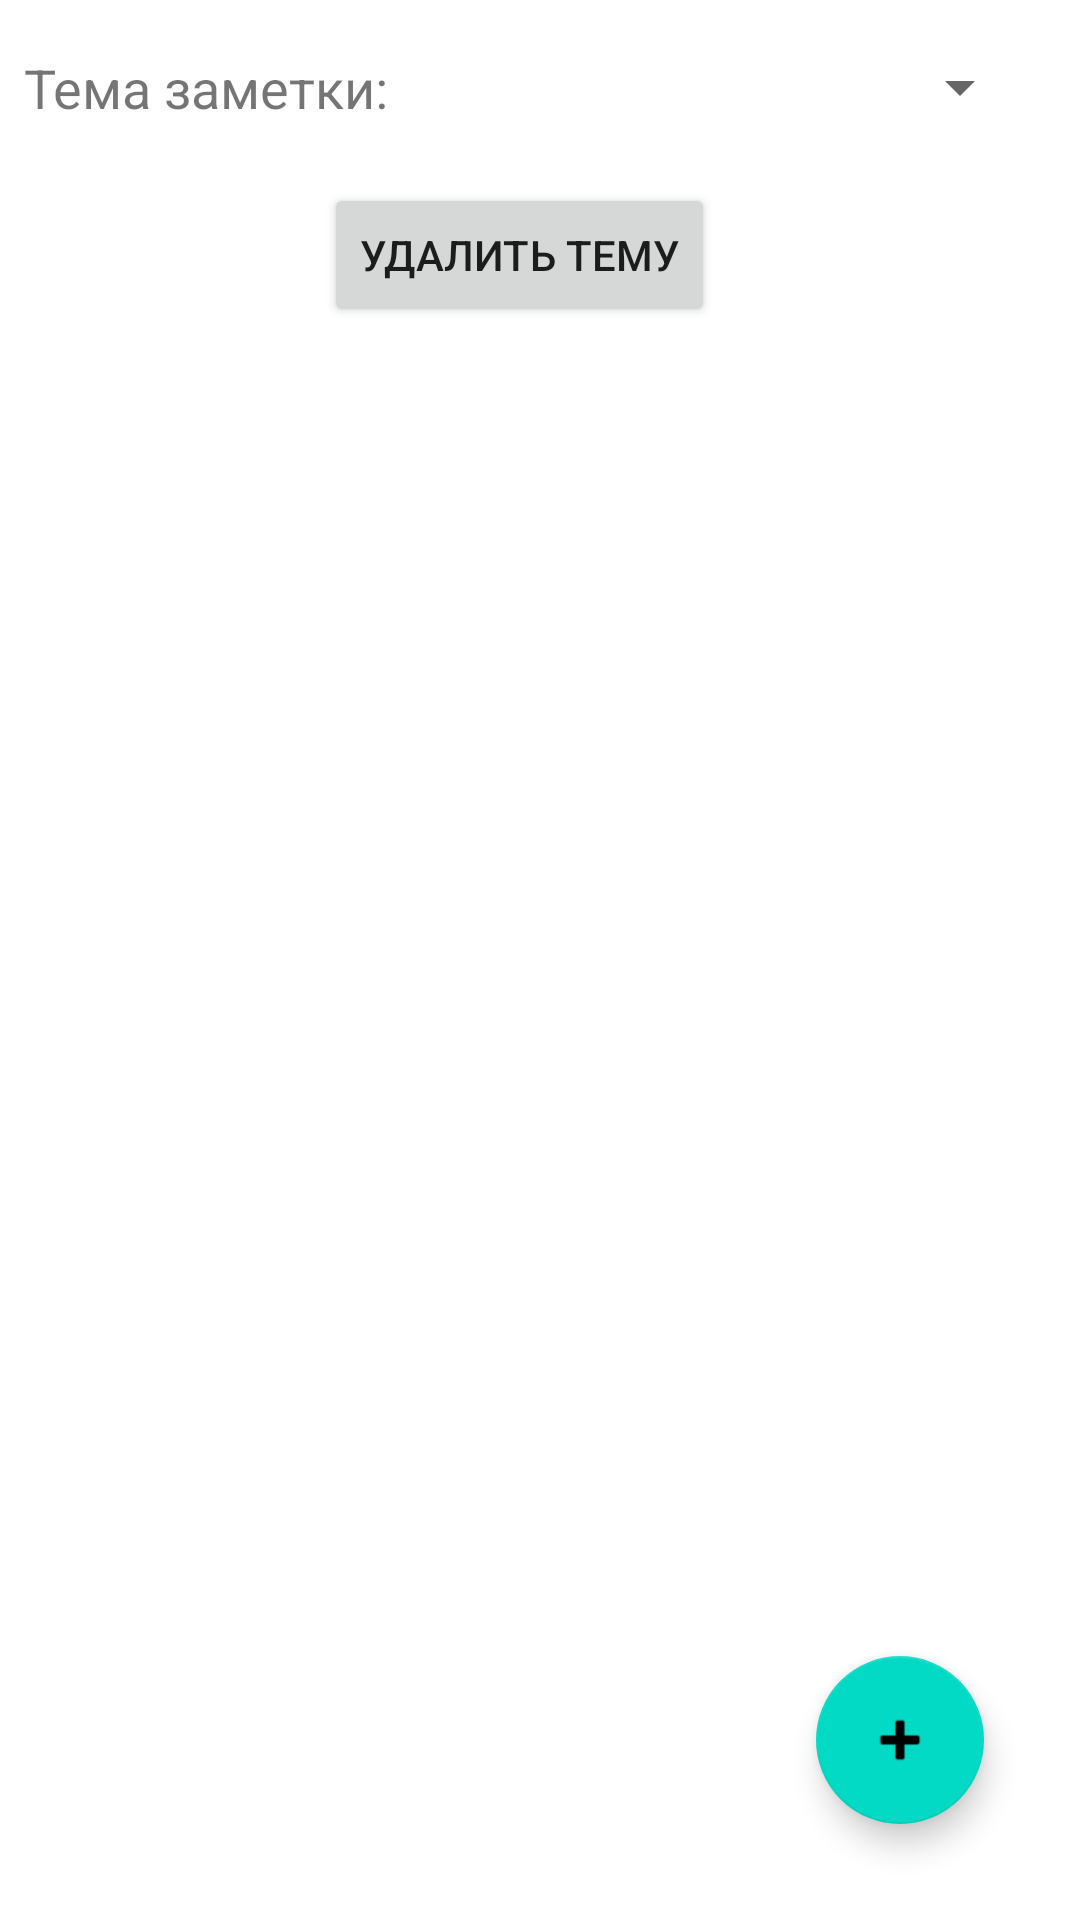

This screen was rendered from an Android layout file. Write that file and the resources it references.
<!-- AndroidManifest.xml: application theme Theme.Note_Application_Neko_ru -->
<!-- res/layout/fragment_notes_list_fragment.xml -->
<?xml version="1.0" encoding="utf-8"?>
<androidx.constraintlayout.widget.ConstraintLayout xmlns:android="http://schemas.android.com/apk/res/android"
    xmlns:app="http://schemas.android.com/apk/res-auto"
    xmlns:tools="http://schemas.android.com/tools"
    android:layout_width="match_parent"
    android:layout_height="match_parent"
    android:background="@color/white"
    tools:context=".Notes_list_fragment">

    <androidx.recyclerview.widget.RecyclerView
        android:id="@+id/rcView"
        android:layout_width="0dp"
        android:layout_height="0dp"
        android:layout_marginTop="16dp"
        app:layout_constraintBottom_toBottomOf="parent"
        app:layout_constraintEnd_toEndOf="parent"
        app:layout_constraintStart_toStartOf="parent"
        app:layout_constraintTop_toBottomOf="@+id/delete_subject_button" />

    <com.google.android.material.floatingactionbutton.FloatingActionButton
        android:id="@+id/add_note_button"
        android:layout_width="wrap_content"
        android:layout_height="wrap_content"
        android:layout_marginEnd="32dp"
        android:layout_marginBottom="32dp"
        android:clickable="true"
        android:src="@android:drawable/ic_input_add"
        app:layout_constraintBottom_toBottomOf="parent"
        app:layout_constraintEnd_toEndOf="parent"
        tools:ignore="SpeakableTextPresentCheck" />

    <Spinner
        android:id="@+id/spinner_subject_list"
        android:layout_width="0dp"
        android:layout_height="wrap_content"
        android:layout_marginStart="16dp"
        android:layout_marginTop="5dp"
        android:layout_marginEnd="16dp"
        android:minHeight="48dp"
        app:layout_constraintEnd_toEndOf="parent"
        app:layout_constraintStart_toEndOf="@+id/textView"
        app:layout_constraintTop_toTopOf="parent"
        tools:ignore="SpeakableTextPresentCheck" />

    <TextView
        android:id="@+id/textView"
        android:layout_width="wrap_content"
        android:layout_height="24dp"
        android:layout_marginStart="8dp"
        android:layout_marginTop="12dp"
        android:text="Тема заметки:"
        android:textSize="18dp"
        app:layout_constraintStart_toStartOf="@+id/rcView"
        app:layout_constraintTop_toTopOf="@+id/spinner_subject_list" />

    <Button
        android:id="@+id/delete_subject_button"
        android:layout_width="wrap_content"
        android:layout_height="wrap_content"
        android:layout_marginStart="100dp"
        android:layout_marginTop="8dp"
        android:text="Удалить тему"
        app:layout_constraintStart_toStartOf="@+id/textView"
        app:layout_constraintTop_toBottomOf="@+id/spinner_subject_list" />


</androidx.constraintlayout.widget.ConstraintLayout>
<!-- resources referenced by this layout -->
<resources>
  <color name="white">#FFFFFF</color>
  <style name="Theme.Note_Application_Neko_ru" parent="Theme.MaterialComponents.DayNight.DarkActionBar">
          
          <item name="colorPrimary">@color/teal_700</item>
          <item name="colorPrimaryVariant">@color/teal_700</item>
          <item name="colorOnPrimary">@color/white</item>
          
          <item name="colorSecondary">@color/teal_200</item>
          <item name="colorSecondaryVariant">@color/teal_700</item>
          <item name="colorOnSecondary">@color/black</item>
          
          <item name="android:statusBarColor" tools:targetApi="l">?attr/colorPrimaryVariant</item>
          
      </style>
  <color name="teal_700">#FF018786</color>
  <color name="teal_200">#FF03DAC5</color>
  <color name="black">#FF000000</color>
</resources>
